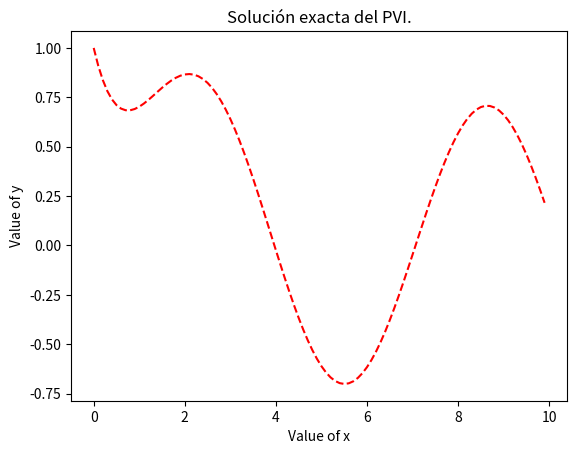

Source code (Python):
#!/usr/bin/env python3
# -*- coding: utf-8 -*-
"""
Created on Thu Jun 27 12:19:22 2019

@author: User
"""

import numpy as np
from matplotlib import pyplot as plt

def f(t):
	return 0.5*(3*np.exp(-t)+np.sin(t)-np.cos(t))

t1 = np.arange(0.0, 10.0, 0.1)

plt.plot(t1, f(t1), 'r--')
plt.xlabel("Value of x")
plt.ylabel("Value of y")
plt.title("Solución exacta del PVI.")
plt.show()